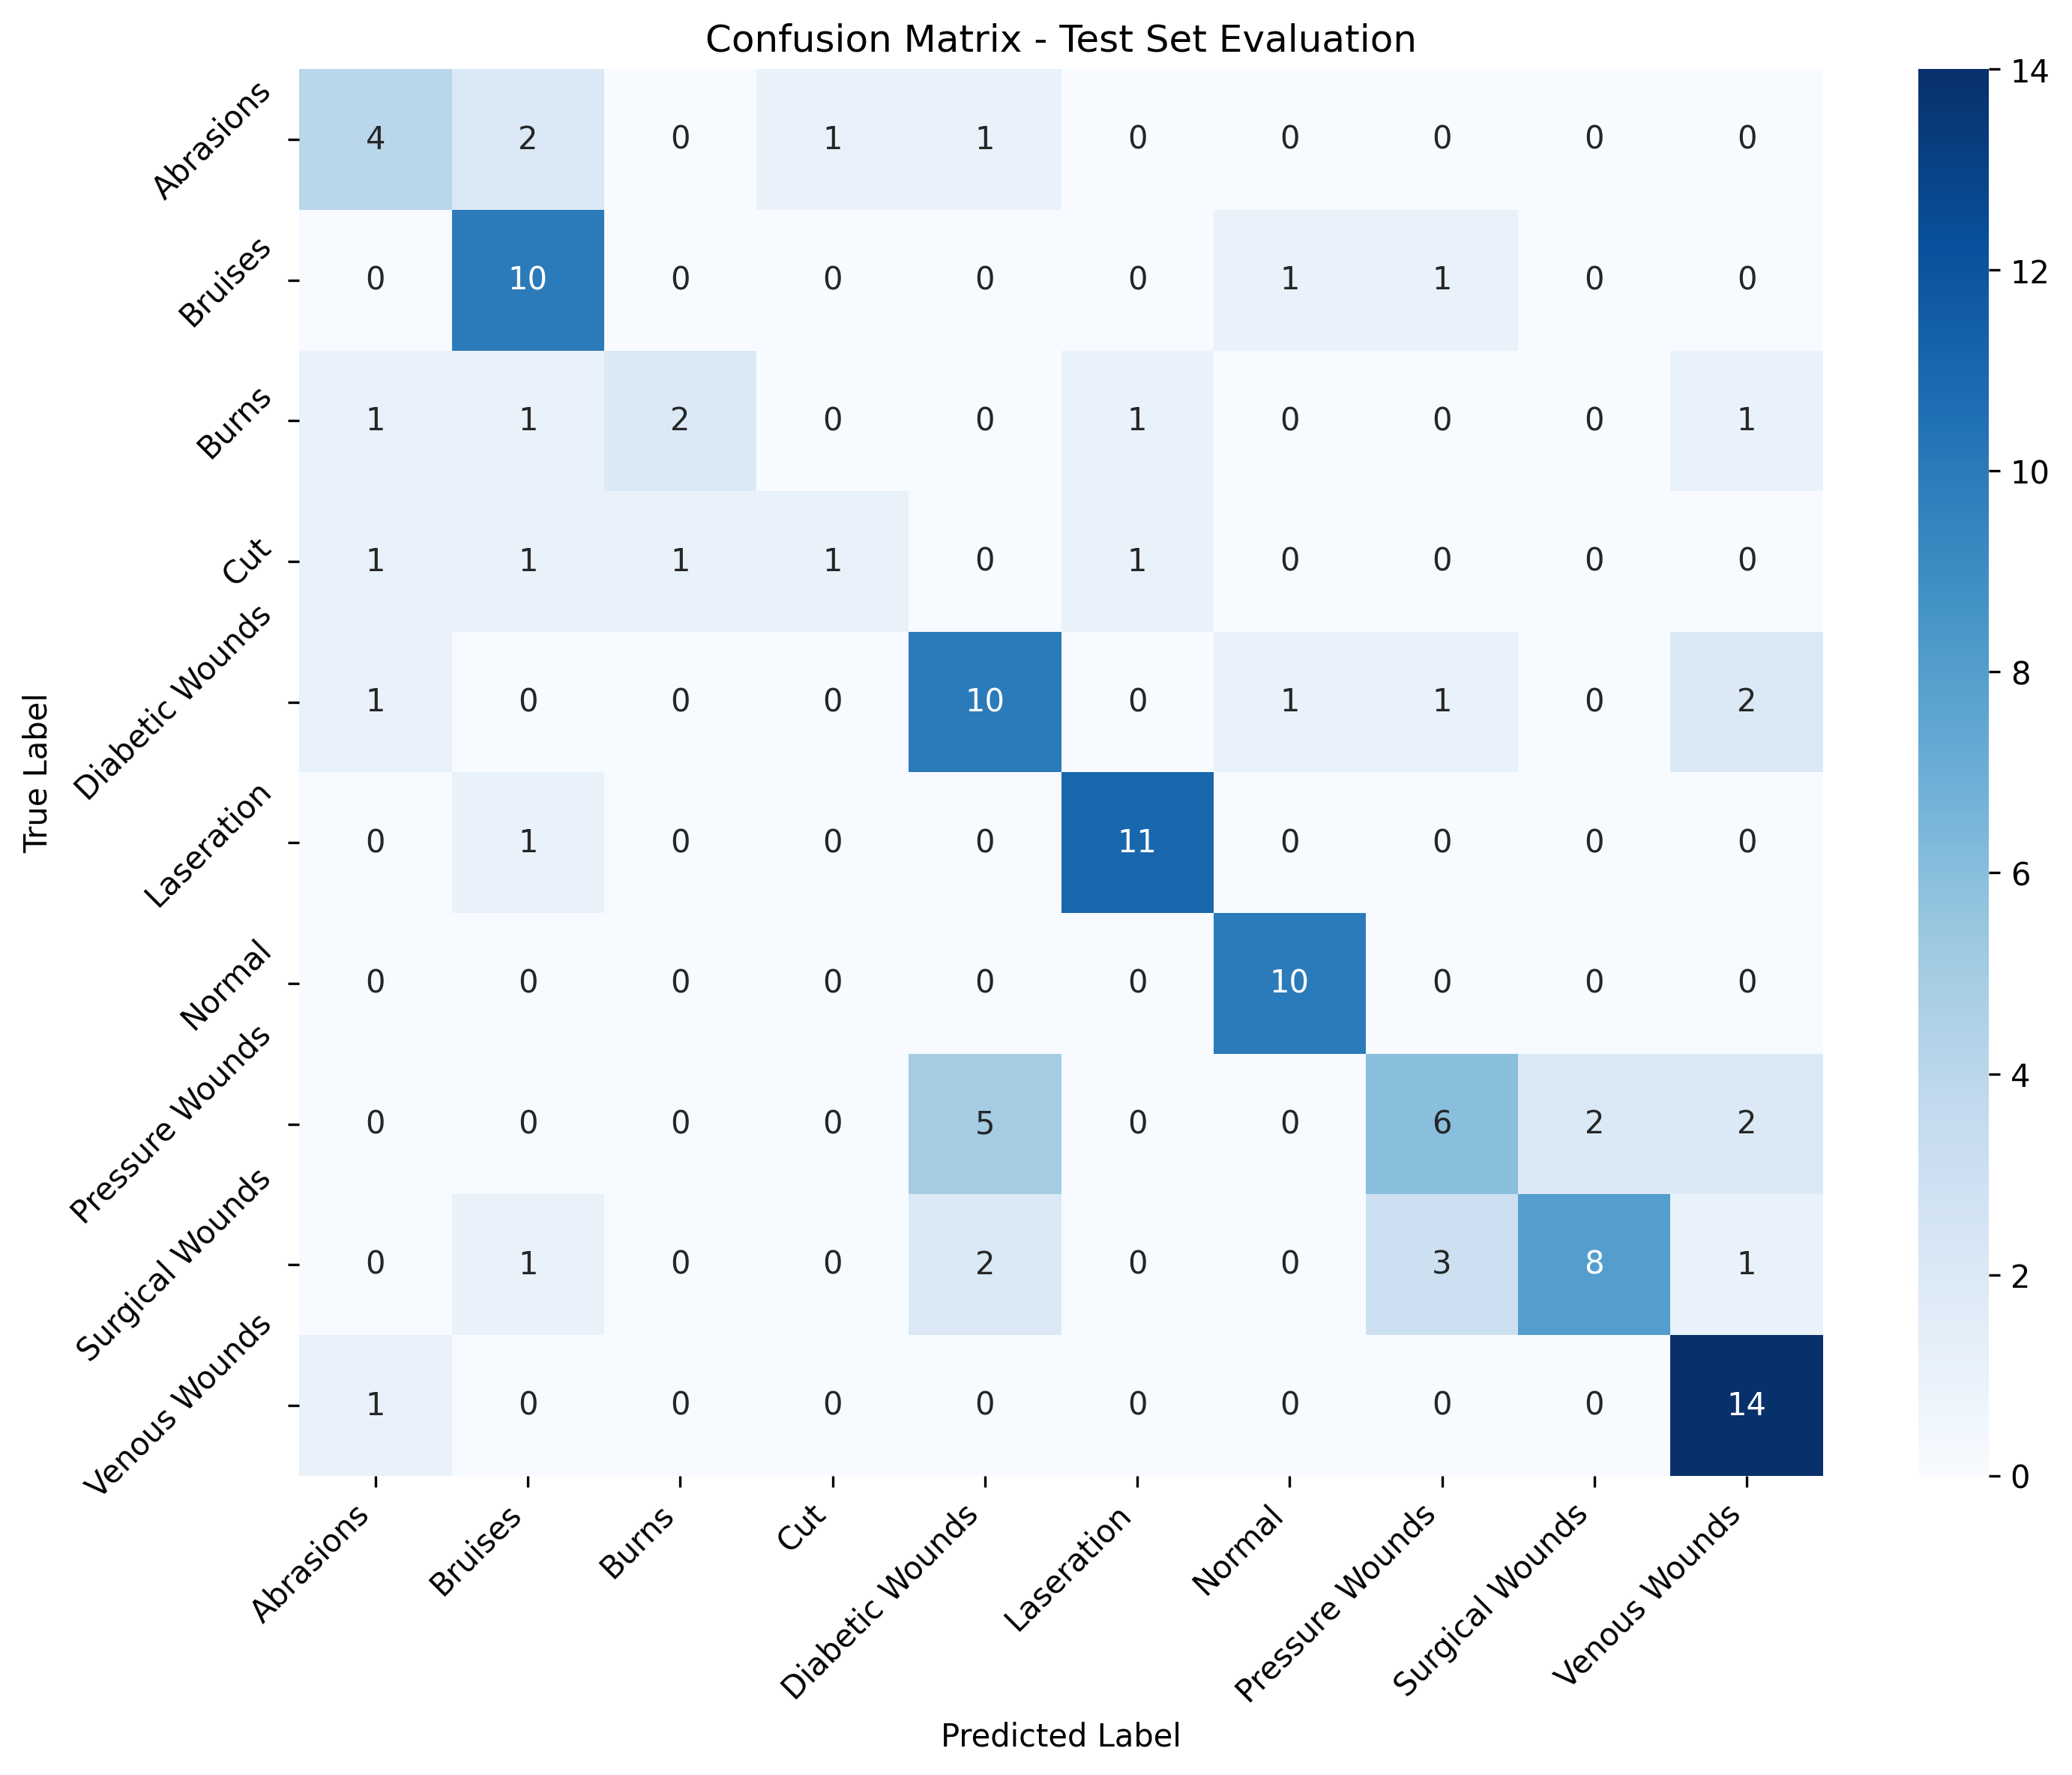

Source data for this figure (header and first rows):
, Abrasions, Bruises, Burns, Cut, Diabetic Wounds, Laseration, Normal, Pressure Wounds, Surgical Wounds, Venous Wounds
Abrasions, 4, 2, 0, 1, 1, 0, 0, 0, 0, 0
Bruises, 0, 10, 0, 0, 0, 0, 1, 1, 0, 0
Burns, 1, 1, 2, 0, 0, 1, 0, 0, 0, 1
Cut, 1, 1, 1, 1, 0, 1, 0, 0, 0, 0
Diabetic Wounds, 1, 0, 0, 0, 10, 0, 1, 1, 0, 2
Laseration, 0, 1, 0, 0, 0, 11, 0, 0, 0, 0
Normal, 0, 0, 0, 0, 0, 0, 10, 0, 0, 0
Pressure Wounds, 0, 0, 0, 0, 5, 0, 0, 6, 2, 2
Surgical Wounds, 0, 1, 0, 0, 2, 0, 0, 3, 8, 1
Venous Wounds, 1, 0, 0, 0, 0, 0, 0, 0, 0, 14
